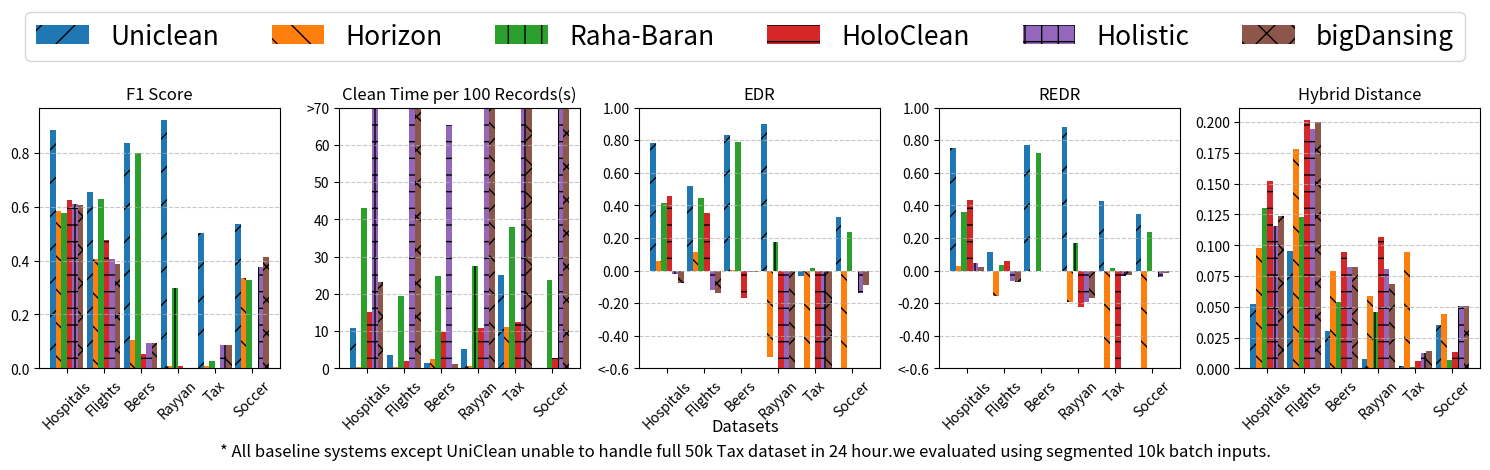

This figure's Python source:
import random

import numpy as np
from matplotlib import pyplot as plt



def actual_performance_comparison_with_bars(data_sets, system_names, performance_metrics):
    """
    使用条形图展示系统在各个数据集上的性能对比，每个数据集下用不同纹理的条形表示不同系统。

    每个指标根据其数据范围调整 y 轴，超过范围的值使用 < 和 > 符号表示。

    :param data_sets: 数据集名称列表
    :param system_names: 系统名称列表
    :param performance_metrics: 包含多个指标的性能数据字典，每个键对应一个指标的二维列表
    """
    num_metrics = len(performance_metrics)
    fig, axes = plt.subplots(1, min(num_metrics, 6), figsize=(15, 5), sharex=True)

    # 如果指标超过四个，则需要额外的行
    # if num_metrics > 4:
    #     fig, axes = plt.subplots((num_metrics + 3) // 4, 4, figsize=(20, 5 * ((num_metrics + 3) // 4)), sharex=True)

    axes = axes.flatten()  # 将轴展平便于索引
    hatch_patterns = ['/', '\\', '|', '-', '+', 'x', 'o', 'O', '.', '*']  # 系统的填充图案
    colors = plt.rcParams['axes.prop_cycle'].by_key()['color']  # 获取默认颜色

    # 定义每个指标的 y 轴范围
    limits = {
        "Clean Time per 100 Records(s)": (None, 70),  # 超过70的值用 >70 表示
        "EDR": (-0.6, None),  # 仅限制下界，小于-0.5的值用 <-0.5 表示
        "REDR": (-0.6, None)  # 仅限制下界，小于-0.5的值用 <-0.5 表示
    }
    expand_ratio = 0  # 用于扩展显示的比例

    for i, (metric_name, performance_data) in enumerate(performance_metrics.items()):
        ax = axes[i]

        # 转置数据，以便每列对应一个系统
        transposed_data = list(zip(*performance_data))
        num_datasets = len(data_sets)
        num_systems = len(system_names)

        bar_width = 0.15  # 每个条形的宽度
        x = np.arange(num_datasets)  # 数据集的 x 位置

        # 根据界限条件裁剪数据
        adjusted_performance = []
        for perf_data in transposed_data:
            if metric_name in limits:
                lower_limit, upper_limit = limits[metric_name]
                adjusted_perf_data = [
                    max(value, lower_limit) if lower_limit is not None else value for value in perf_data
                ]
                adjusted_perf_data = [
                    min(value, upper_limit) if upper_limit is not None else value for value in adjusted_perf_data
                ]
            else:
                adjusted_perf_data = perf_data
            adjusted_performance.append(adjusted_perf_data)

        # 绘制每个系统的条形图
        for j, (system_name, system_data) in enumerate(zip(system_names, adjusted_performance)):
            ax.bar(x + j * bar_width, system_data, width=bar_width, label=system_name,
                   color=colors[j % len(colors)], hatch=hatch_patterns[j % len(hatch_patterns)])

        # 设置子图标题和标签
        ax.set_title(metric_name)
        ax.set_xticks(x + bar_width * (num_systems - 1) / 2)
        ax.set_xticklabels(data_sets, rotation=45)

        if metric_name in limits:
            lower_limit, upper_limit = limits[metric_name]
            # 微调下界和上界，确保条形图紧贴底部
            adjusted_lower_limit = lower_limit if lower_limit is not None and lower_limit < 0 else lower_limit
            # expanded_upper_limit = upper_limit + 0.05 if upper_limit<0 is not None else None
            ax.set_ylim(adjusted_lower_limit, upper_limit)
            yticks = ax.get_yticks()
            # adjusted_lower_limit = lower_limit + 0.01 if lower_limit is not None and lower_limit < 0 else lower_limit
            # ax.set_ylim(adjusted_lower_limit, upper_limit)
            # 使用集合去重，保持顺序不变，并确保 custom_yticks 长度与 yticks 一致
            seen = set()
            custom_yticks = []
            for y in yticks:
                label = (
                    f"<{lower_limit}" if lower_limit is not None and y <= lower_limit else
                    f">{upper_limit}" if upper_limit is not None and y >= upper_limit else
                    (f"{int(y)}" if metric_name == "Clean Time per 100 Records(s)"  else f"{y:.2f}")
                )
                if label not in seen:
                    custom_yticks.append(label)
                    seen.add(label)
                else:
                    # 保持长度一致，填充空字符串以替代重复标签
                    custom_yticks.append("")
                if metric_name == "EDR":
                    print(1111)

            ax.set_yticks(yticks)
            ax.set_yticklabels(custom_yticks)
        # 设置网格线
        ax.grid(axis='y', linestyle='--', alpha=0.7)

    # 隐藏多余的子图
    for j in range(i + 1, len(axes)):
        fig.delaxes(axes[j])

    # 在图的顶部添加图例
    fig.legend(system_names, loc="upper center", ncol=len(system_names), fontsize=19)
    fig.text(0.5, 0.13,"Datasets", ha='center', fontsize=12)
    fig.text(0.5, 0.08, "* All baseline systems except UniClean unable to handle full 50k Tax dataset in 24 hour."
                        "we evaluated using segmented 10k batch inputs.", ha='center', fontsize=12)

    plt.tight_layout(rect=[0, 0.1, 1, 0.85])  # 调整布局以适应标题和图例
    return plt

if __name__ == "__main__":
    data_sets = ["Hospitals", "Flights", "Beers", "Rayyan", "Tax", "Soccer"]
    system_names = ["Uniclean", "Horizon", "Raha-Baran", "HoloClean", "Holistic", "bigDansing"]
    performance_metrics = {
        "F1 Score": [
            [0.8847, 0.5841, 0.5753, 0.6262, 0.6080, 0.6050],  # Hospital
            [0.6537, 0.4049, 0.6278, 0.4763, 0.4067, 0.3870],  # Flights
            [0.8373, 0.1051, 0.7976, 0.0535, 0.0939, 0.0940],  # Beers
            [0.9213, 0.0091, 0.2983, 0.0088, 0.0006, 0.0000],  # Rayyan
            [0.5011, 0.0073, 0.0288, 0.0000, 0.0876, 0.0855],  # Tax50k
            [0.5341, 0.3338, 0.3276, 0, 0.3772, 0.4121]  # Soccer
        ],
        "Clean Time per 100 Records(s)": [
            [10.81, 0.32, 43.11, 15.09, 105.33, 23.30],  # Hospital
            [3.56, 0.23, 19.35, 1.93, 231.85, 2694.66],  # Flights
            [1.30, 2.59, 24.80, 9.63, 65.43, 1.27],  # Beers
            [5.24, 0.62, 27.37, 10.85, 2017.27, 83.35],  # Rayyan
            [25.18, 11.14, 38.06, 12.44, 574.09, 103.70],  # Tax50k
            [0.03, 0.18, 23.78, 2.84, 100.13, 505.65]  # Soccer
        ],
        "EDR": [
            [0.7839, 0.0570, 0.4165, 0.4558, -0.0236, -0.0766],  # Hospital
            [0.5175, 0.1148, 0.4478, 0.3508, -0.1191, -0.1382],  # Flights
            [0.8329, 0.0027, 0.7868, -0.1704, -0.0113, -0.0104],  # Beers
            [0.9005, -0.5281, 0.1757, -1.9204, -2.0654, -1.3667],  # Rayyan
            [-0.0306, -87.5904, 0.0181, -0.6687, -1.2427, -1.0693],  # Tax50k
            [0.3301, -2.9908, 0.2338, 0.0000, -0.1366, -0.0858]  # Soccer
        ],
        "REDR": [
            [0.7543, 0.0270, 0.3612, 0.4324, 0.0442, 0.0221],  # Hospital
            [0.1129, -0.1534, 0.0326, 0.0604, -0.0636, -0.0693],  # Flights
            [0.7730, 0.0, 0.7224, 0.0, 0.0, 0.0],  # Beers
            [0.8827, -0.1918, 0.1686, -0.2258, -0.1956, -0.1699],  # Rayyan
            [0.4250, -57.1333, 0.0182, -0.6545, -0.0353, -0.0272],  # Tax50k
            [0.3442, -2.9908, 0.2338, 0.0000, -0.0368, -0.0133]  # Soccer
        ],
        "Hybrid Distance": [
            [0.0521, 0.0974, 0.1304, 0.1523, 0.1157, 0.1239],  # Hospital
            [0.0953, 0.1782, 0.1231, 0.2018, 0.1944, 0.1999],  # Flights
            [0.0306, 0.0794, 0.0538, 0.0942, 0.0823, 0.0822],  # Beers
            [0.0078, 0.0589, 0.0458, 0.1070, 0.0807, 0.0688],  # Rayyan
            [0.0018, 0.0943, 0.0012, 0.0057, 0.01276, 0.0144],  # Tax50k
            [0.0354, 0.0443, 0.0071, 0.0135, 0.0504, 0.0509]  # Soccer
        ]
    }

    plt = actual_performance_comparison_with_bars(data_sets, system_names, performance_metrics)
    # 使用 savefig() 将图表保存为 SVG 格式
    plt.savefig("demoplt.png", format="png")
    plt.savefig("result1107.eps", format="eps")